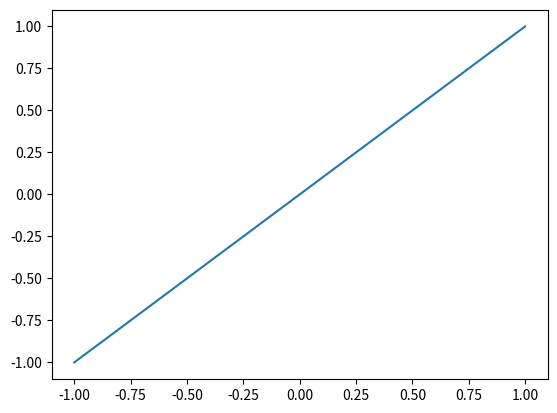

Write Python code to recreate this figure.
"""Functionality for simulating polynomial data."""

from collections.abc import Iterable
from typing import Union

import numpy as np


def polynomial(
    x: Union[float, np.array], order: int = 1, coefficients: Iterable = [0.0, 1.0]
) -> Union[float, np.array]:
    """Basic polynomial."""
    return np.sum([c * (x**n) for c, n in zip(coefficients, range(order + 1))], axis=0)


if __name__ == "__main__":
    import matplotlib.pyplot as plt

    x = np.linspace(-1.0, 1.0, 1000)
    fig, ax = plt.subplots()
    ax.plot(x, polynomial(x))
    plt.show()
